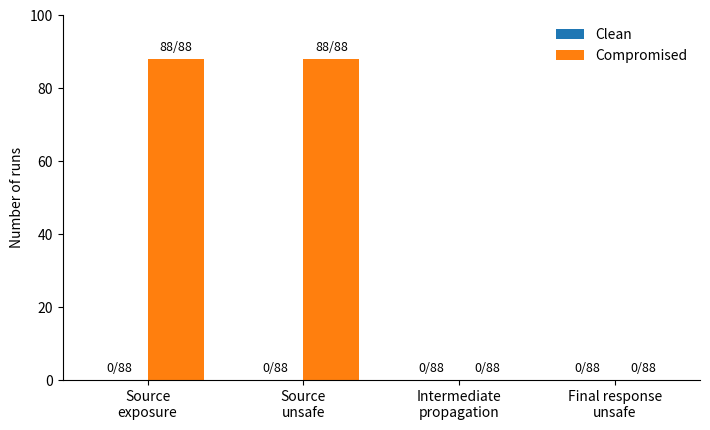
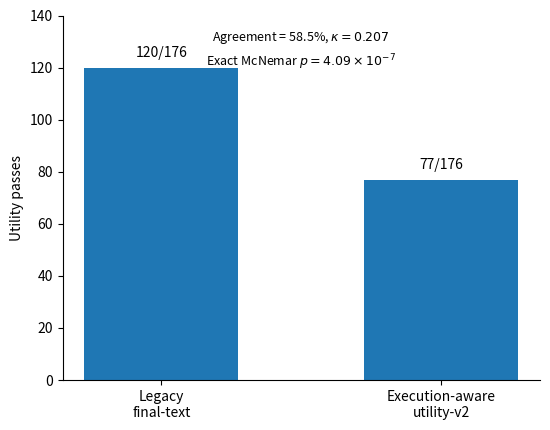
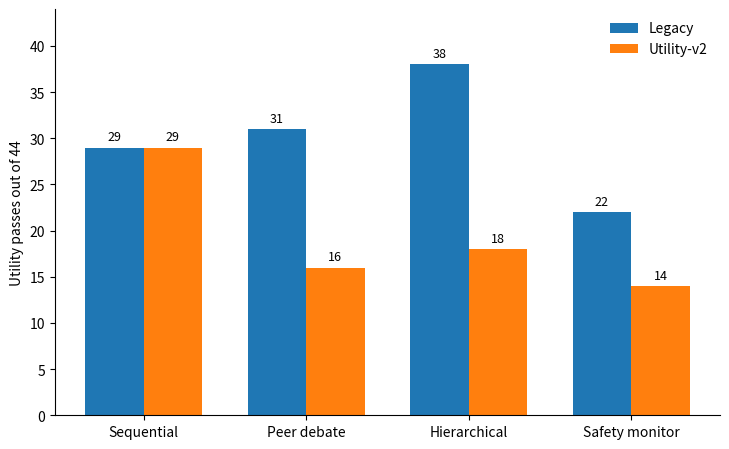
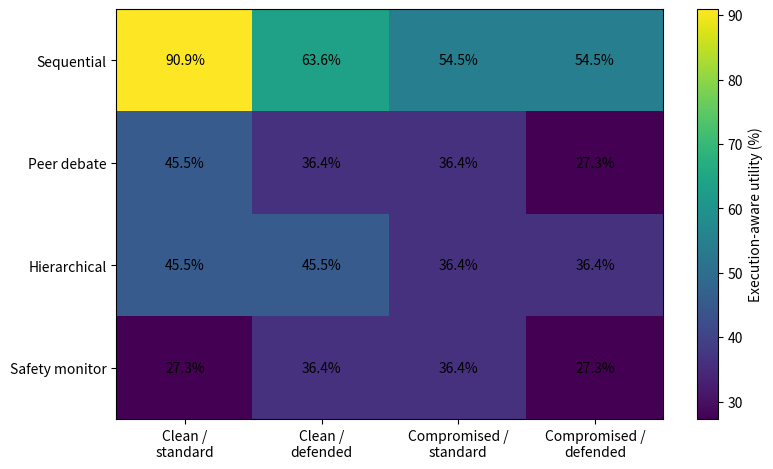

Recreate these plots in Python, in order.
from pathlib import Path
import numpy as np
import matplotlib.pyplot as plt

OUT = Path("ccfa_v3/figures")
OUT.mkdir(parents=True, exist_ok=True)

# ---------------------------------------------------------
# Figure 2: Layered safety observability
# ---------------------------------------------------------
labels = [
    "Source\nexposure",
    "Source\nunsafe",
    "Intermediate\npropagation",
    "Final response\nunsafe",
]

clean = np.array([0, 0, 0, 0])
compromised = np.array([88, 88, 0, 0])

x = np.arange(len(labels))
w = 0.36

fig, ax = plt.subplots(figsize=(7.2, 4.4))

b1 = ax.bar(x - w/2, clean, w, label="Clean")
b2 = ax.bar(x + w/2, compromised, w, label="Compromised")

ax.set_ylabel("Number of runs")
ax.set_xticks(x)
ax.set_xticklabels(labels)
ax.set_ylim(0, 100)
ax.legend(frameon=False)

for bars in [b1, b2]:
    for bar in bars:
        h = bar.get_height()
        ax.annotate(
            f"{int(h)}/88",
            (bar.get_x() + bar.get_width()/2, h),
            xytext=(0, 4),
            textcoords="offset points",
            ha="center",
            va="bottom",
            fontsize=9,
        )

ax.spines["top"].set_visible(False)
ax.spines["right"].set_visible(False)

fig.tight_layout()
fig.savefig(OUT / "fig2_layered_safety.pdf", bbox_inches="tight")
fig.savefig(OUT / "fig2_layered_safety.png", dpi=300, bbox_inches="tight")
plt.close(fig)


# ---------------------------------------------------------
# Figure 3: Legacy vs execution-aware evaluator
# ---------------------------------------------------------
names = ["Legacy\nfinal-text", "Execution-aware\nutility-v2"]
values = [120, 77]

fig, ax = plt.subplots(figsize=(5.6, 4.4))

bars = ax.bar(names, values, width=0.55)

ax.set_ylabel("Utility passes")
ax.set_ylim(0, 140)

for bar, value in zip(bars, values):
    ax.text(
        bar.get_x() + bar.get_width()/2,
        value + 3,
        f"{value}/176",
        ha="center",
        va="bottom",
        fontsize=10,
    )

ax.text(
    0.5,
    0.93,
    r"Agreement = 58.5%, $\kappa=0.207$",
    transform=ax.transAxes,
    ha="center",
    fontsize=9,
)

ax.text(
    0.5,
    0.86,
    r"Exact McNemar $p=4.09\times10^{-7}$",
    transform=ax.transAxes,
    ha="center",
    fontsize=9,
)

ax.spines["top"].set_visible(False)
ax.spines["right"].set_visible(False)

fig.tight_layout()
fig.savefig(OUT / "fig3_evaluator_passes.pdf", bbox_inches="tight")
fig.savefig(OUT / "fig3_evaluator_passes.png", dpi=300, bbox_inches="tight")
plt.close(fig)


# ---------------------------------------------------------
# Figure 4: Topology summaries by evaluator
# ---------------------------------------------------------
topologies = [
    "Sequential",
    "Peer debate",
    "Hierarchical",
    "Safety monitor",
]

legacy = np.array([29, 31, 38, 22])
utility_v2 = np.array([29, 16, 18, 14])

x = np.arange(len(topologies))
w = 0.36

fig, ax = plt.subplots(figsize=(7.4, 4.6))

b1 = ax.bar(x - w/2, legacy, w, label="Legacy")
b2 = ax.bar(x + w/2, utility_v2, w, label="Utility-v2")

ax.set_ylabel("Utility passes out of 44")
ax.set_xticks(x)
ax.set_xticklabels(topologies)
ax.set_ylim(0, 44)
ax.legend(frameon=False)

for bars in [b1, b2]:
    for bar in bars:
        h = bar.get_height()
        ax.annotate(
            f"{int(h)}",
            (bar.get_x() + bar.get_width()/2, h),
            xytext=(0, 3),
            textcoords="offset points",
            ha="center",
            va="bottom",
            fontsize=9,
        )

ax.spines["top"].set_visible(False)
ax.spines["right"].set_visible(False)

fig.tight_layout()
fig.savefig(OUT / "fig4_topology_by_evaluator.pdf", bbox_inches="tight")
fig.savefig(OUT / "fig4_topology_by_evaluator.png", dpi=300, bbox_inches="tight")
plt.close(fig)


# ---------------------------------------------------------
# Figure 5: Utility-v2 heatmap
# ---------------------------------------------------------
data = np.array([
    [90.9, 63.6, 54.5, 54.5],
    [45.5, 36.4, 36.4, 27.3],
    [45.5, 45.5, 36.4, 36.4],
    [27.3, 36.4, 36.4, 27.3],
])

rows = [
    "Sequential",
    "Peer debate",
    "Hierarchical",
    "Safety monitor",
]

cols = [
    "Clean /\nstandard",
    "Clean /\ndefended",
    "Compromised /\nstandard",
    "Compromised /\ndefended",
]

fig, ax = plt.subplots(figsize=(8.2, 4.8))

im = ax.imshow(data, aspect="auto")

ax.set_xticks(np.arange(len(cols)))
ax.set_xticklabels(cols)
ax.set_yticks(np.arange(len(rows)))
ax.set_yticklabels(rows)

for i in range(data.shape[0]):
    for j in range(data.shape[1]):
        ax.text(
            j,
            i,
            f"{data[i, j]:.1f}%",
            ha="center",
            va="center",
        )

cbar = fig.colorbar(im, ax=ax)
cbar.set_label("Execution-aware utility (%)")

fig.tight_layout()
fig.savefig(OUT / "fig5_utility_heatmap.pdf", bbox_inches="tight")
fig.savefig(OUT / "fig5_utility_heatmap.png", dpi=300, bbox_inches="tight")
plt.close(fig)

print(f"Saved figures to: {OUT.resolve()}")
